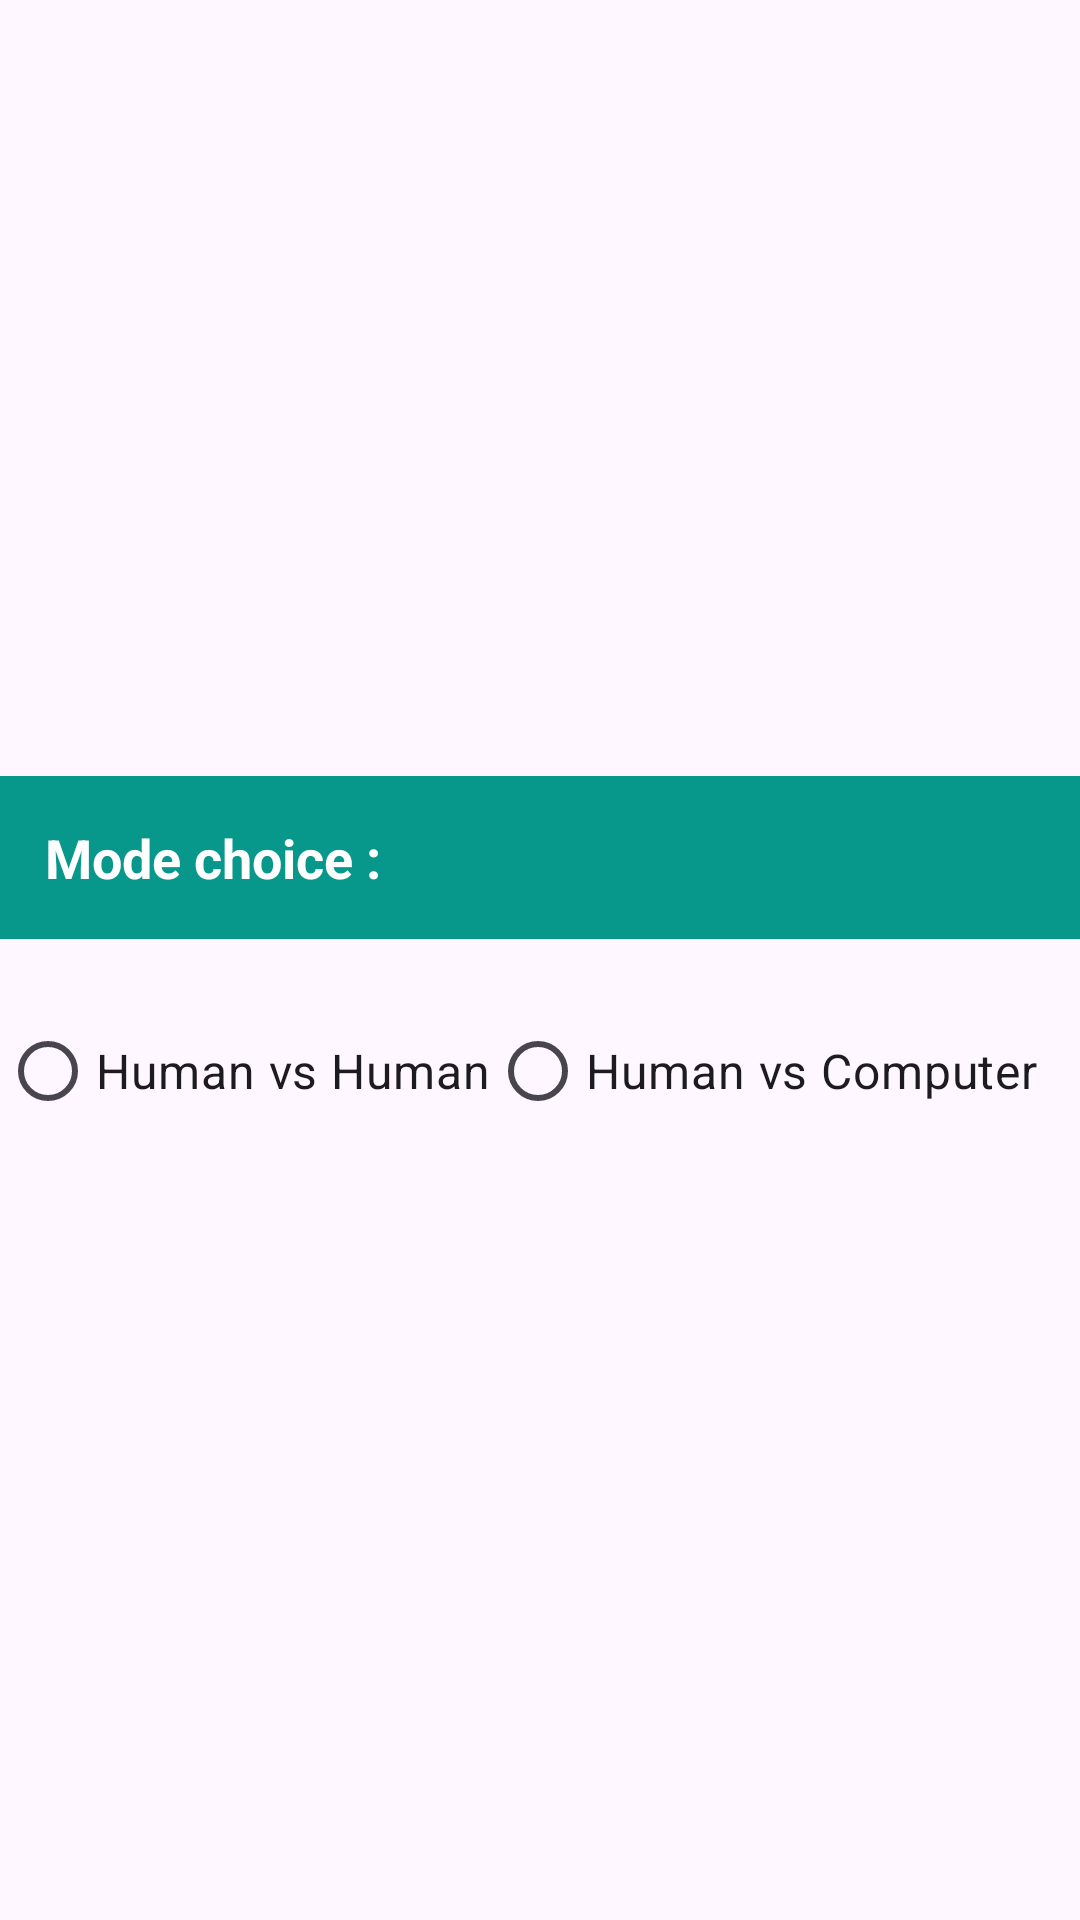

Android layout source for this screen:
<!-- AndroidManifest.xml: application theme Theme.Tic_Tac_Toe_SergejsKuharevs -->
<!-- res/layout/mode_choise.xml -->
<?xml version="1.0" encoding="utf-8"?>
<LinearLayout
    xmlns:android="http://schemas.android.com/apk/res/android"
    android:layout_width="match_parent"
    android:orientation="vertical"
    android:gravity="center"
    android:layout_gravity="center"
    android:layout_height="match_parent">

    <TextView
        android:layout_width="match_parent"
        android:layout_height="wrap_content"
        android:background="@color/sky_200"
        android:padding="15dp"
        android:text="Mode choice : "
        android:textStyle="bold"
        android:textColor="@color/white"
        android:textSize="18sp" />

    <LinearLayout
        android:orientation="vertical"
        android:layout_width="match_parent"
        android:layout_height="wrap_content">

        <RadioGroup
            android:id="@+id/gameModeRadioGroup"
            android:layout_width="match_parent"
            android:layout_height="wrap_content"
            android:layout_marginTop="20dp"
            android:orientation="horizontal">

            <RadioButton
                android:id="@+id/humanVsHumanRadioBtn"
                android:layout_width="wrap_content"
                android:layout_height="wrap_content"
                android:text="Human vs Human"
                android:textSize="16sp" />

            <RadioButton
                android:id="@+id/humanVsCompRadioBtn"
                android:layout_width="wrap_content"
                android:layout_height="wrap_content"
                android:text="Human vs Computer"
                android:textSize="16sp" />
        </RadioGroup>


    </LinearLayout>

</LinearLayout>
<!-- resources referenced by this layout -->
<resources>
  <color name="sky_200">#07988B</color>
  <color name="white">#FFFFFFFF</color>
  <style name="Theme.Tic_Tac_Toe_SergejsKuharevs" parent="Base.Theme.Tic_Tac_Toe_SergejsKuharevs" />
  <style name="Base.Theme.Tic_Tac_Toe_SergejsKuharevs" parent="Theme.Material3.DayNight.NoActionBar">
          
          
      </style>
</resources>
